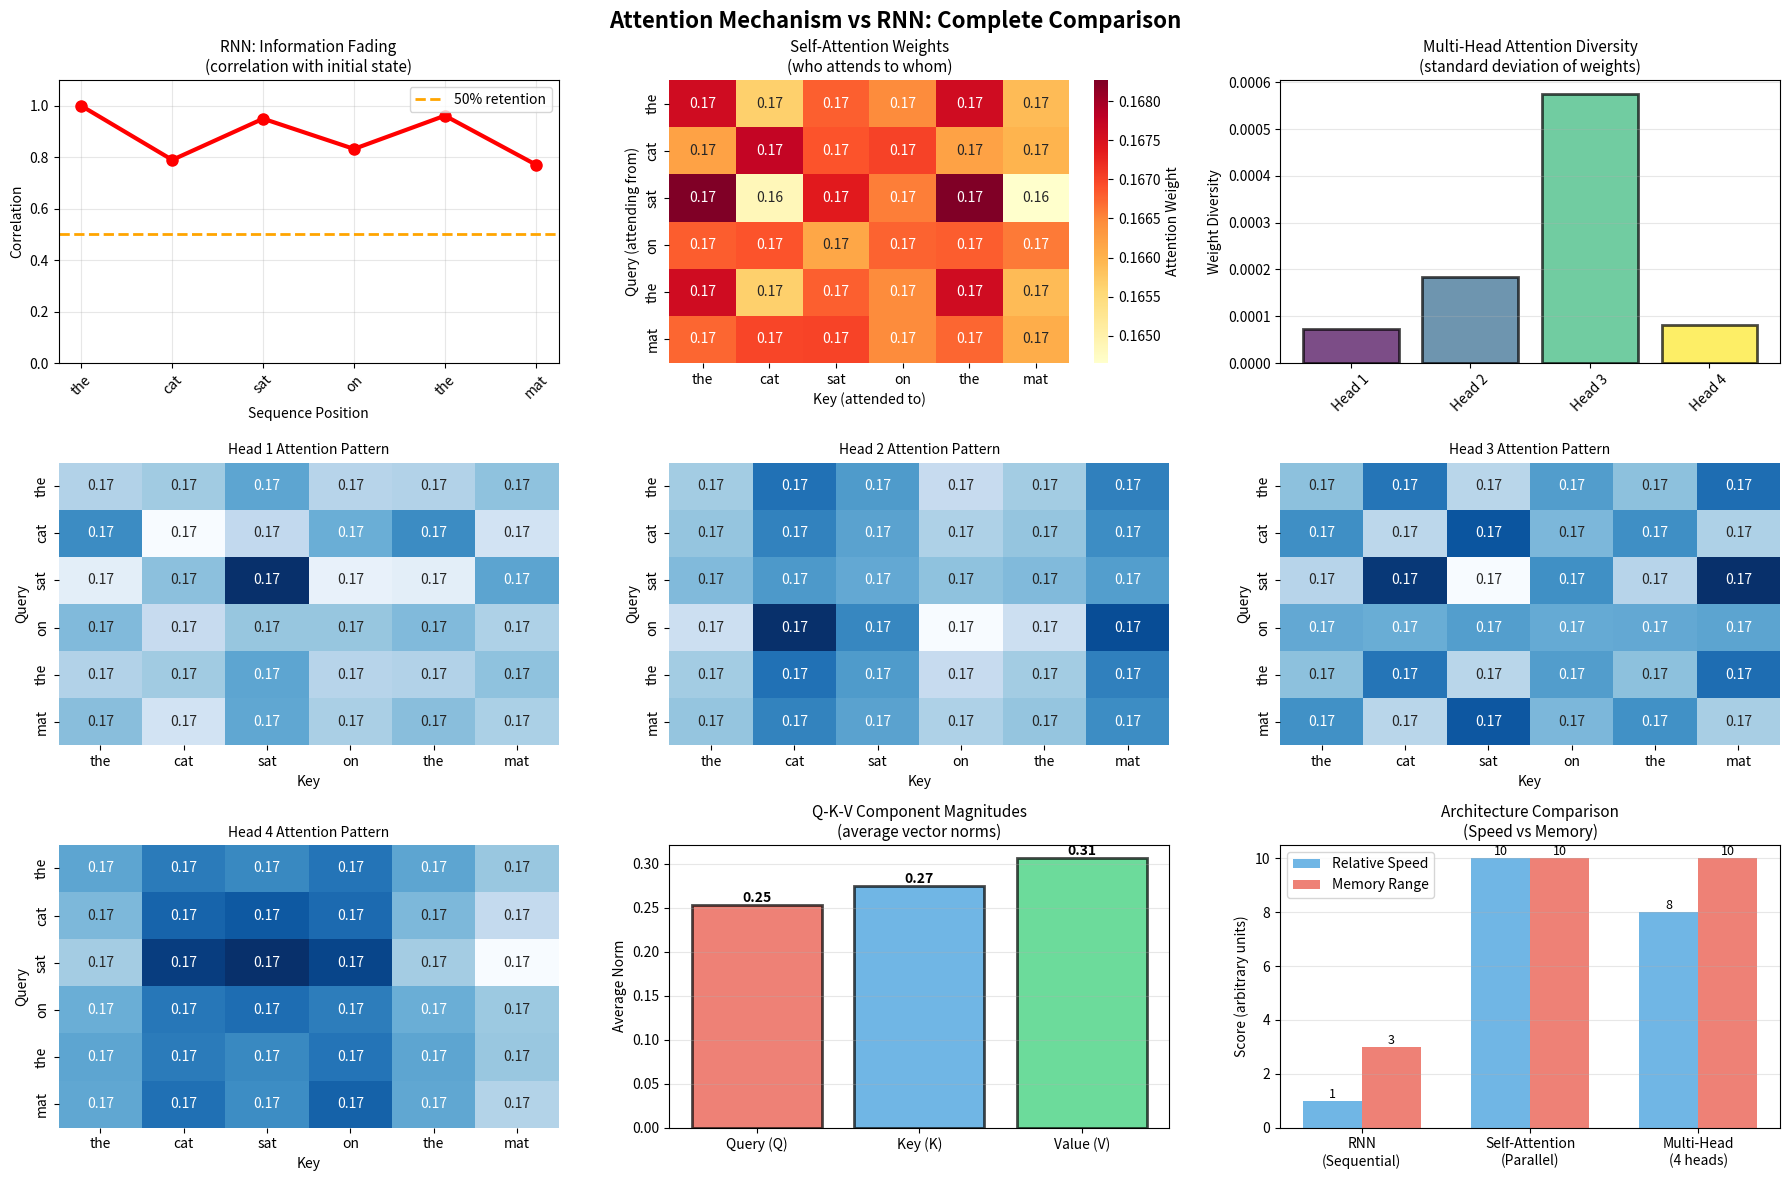

Reproduce this figure in Python.
import numpy as np                                                                             # Import NumPy for numerical operations
import matplotlib.pyplot as plt                                                                # Import matplotlib for visualization
import seaborn as sns                                                                          # Import seaborn for advanced visualization

# ===== ACTIVATION FUNCTIONS =====
def softmax(x):                                                                                # Softmax for attention weights
    exp_x = np.exp(x - np.max(x, axis=-1, keepdims=True))                                      # Stability: subtract max
    return exp_x / np.sum(exp_x, axis=-1, keepdims=True)                                       # Normalize to probabilities

def sigmoid(x):                                                                                # Sigmoid activation (0 to 1)
    return 1 / (1 + np.exp(-np.clip(x, -500, 500)))                                            # Clip to prevent overflow

# ===== SIMPLE RNN FOR COMPARISON =====
class SimpleRNN:                                                                               # Basic RNN implementation
    def __init__(self, input_size, hidden_size):                                               # Initialize RNN
        self.hidden_size = hidden_size                                                         # Store hidden dimension
        self.Wx = np.random.randn(input_size, hidden_size) * 0.1                               # Input-to-hidden weights
        self.Wh = np.random.randn(hidden_size, hidden_size) * 0.1                              # Hidden-to-hidden weights
        self.b = np.zeros((1, hidden_size))                                                    # Bias term
        
    def forward(self, inputs):                                                                 # Forward pass through sequence
        h = np.zeros((1, self.hidden_size))                                                    # Initialize hidden state
        hidden_states = []                                                                     # Store all hidden states
        
        for x in inputs:                                                                       # Process each token
            x = x.reshape(1, -1)                                                               # Reshape input
            h = np.tanh(np.dot(x, self.Wx) + np.dot(h, self.Wh) + self.b)                      # Update hidden state
            hidden_states.append(h.copy())                                                     # Store hidden state
        
        return hidden_states                                                                   # Return all states

# ===== SELF-ATTENTION MECHANISM =====
class SelfAttention:                                                                           # Self-Attention implementation
    def __init__(self, d_model):                                                               # Initialize attention
        self.d_model = d_model                                                                 # Model dimension
        self.W_q = np.random.randn(d_model, d_model) * 0.1                                     # Query projection matrix
        self.W_k = np.random.randn(d_model, d_model) * 0.1                                     # Key projection matrix
        self.W_v = np.random.randn(d_model, d_model) * 0.1                                     # Value projection matrix
        
    def forward(self, X):                                                                      # Forward pass
        # Step 1: Create Q, K, V
        Q = np.dot(X, self.W_q)                                                                # Query: what I'm looking for
        K = np.dot(X, self.W_k)                                                                # Key: what I can offer
        V = np.dot(X, self.W_v)                                                                # Value: actual information
        
        # Step 2: Calculate attention scores
        scores = np.dot(Q, K.T)                                                                # QK^T: similarity matrix
        
        # Step 3: Scale scores
        scores = scores / np.sqrt(self.d_model)                                                # Scale by sqrt(d_k)
        
        # Step 4: Apply softmax
        attention_weights = softmax(scores)                                                    # Convert to probabilities
        
        # Step 5: Apply attention to values
        output = np.dot(attention_weights, V)                                                  # Weighted sum of values
        
        return output, attention_weights, Q, K, V                                              # Return all components

# ===== MULTI-HEAD ATTENTION =====
class MultiHeadAttention:                                                                      # Multi-head attention
    def __init__(self, d_model, num_heads):                                                    # Initialize multi-head
        assert d_model % num_heads == 0, "d_model must be divisible by num_heads"              # Check divisibility
        
        self.d_model = d_model                                                                 # Model dimension
        self.num_heads = num_heads                                                             # Number of heads
        self.d_k = d_model // num_heads                                                        # Dimension per head
        
        # Create separate attention for each head
        self.heads = [SelfAttention(self.d_k) for _ in range(num_heads)]                       # Independent heads
        self.W_o = np.random.randn(d_model, d_model) * 0.1                                     # Output projection
        
    def forward(self, X):                                                                      # Forward pass
        batch_size, seq_len, _ = X.shape                                                       # Get dimensions
        
        # Split input for each head
        X_split = np.array_split(X, self.num_heads, axis=-1)                                   # Split along features
        
        # Apply attention in each head
        head_outputs = []                                                                      # Store head outputs
        head_weights = []                                                                      # Store attention weights
        
        for i, head in enumerate(self.heads):                                                  # Process each head
            output, weights, _, _, _ = head.forward(X_split[i][0])                             # Single-head attention
            head_outputs.append(output)                                                        # Store output
            head_weights.append(weights)                                                       # Store weights
        
        # Concatenate heads
        concat_output = np.concatenate(head_outputs, axis=-1)                                  # Merge all heads
        
        # Final projection
        final_output = np.dot(concat_output, self.W_o)                                         # Linear transformation
        
        return final_output, head_weights                                                      # Return output and weights

# ===== TEST SENTENCE ENCODING =====
def encode_sentence(sentence, vocab, embedding_dim=8):                                         # Convert sentence to embeddings
    """Convert sentence to numerical embeddings"""
    tokens = sentence.lower().split()                                                          # Tokenize sentence
    embeddings = []                                                                            # Store embeddings
    
    for token in tokens:                                                                       # Process each word
        if token in vocab:                                                                     # Check if in vocabulary
            embeddings.append(vocab[token])                                                    # Get embedding
        else:                                                                                  # Unknown word
            embeddings.append(np.random.randn(embedding_dim) * 0.1)                            # Random embedding
    
    return np.array(embeddings), tokens                                                        # Return embeddings and tokens

# ===== DEMONSTRATE ATTENTION VS RNN =====
print("=" * 80)                                                                                # Header separator
print("ATTENTION MECHANISM vs RNN: Information Flow Comparison")                               # Main title
print("=" * 80)                                                                                # Header separator

# Create simple vocabulary with embeddings
embedding_dim = 8                                                                              # Embedding dimension
vocab = {                                                                                      # Simple vocabulary
    'the': np.array([0.1, 0.2, 0.3, 0.1, 0.5, 0.2, 0.1, 0.3]),                                 # Article
    'cat': np.array([0.8, 0.1, 0.2, 0.7, 0.1, 0.6, 0.3, 0.2]),                                 # Noun (animal)
    'sat': np.array([0.2, 0.7, 0.1, 0.3, 0.8, 0.1, 0.5, 0.4]),                                 # Verb (action)
    'on': np.array([0.3, 0.1, 0.6, 0.2, 0.3, 0.4, 0.2, 0.1]),                                  # Preposition
    'mat': np.array([0.5, 0.3, 0.2, 0.6, 0.2, 0.7, 0.1, 0.5]),                                 # Noun (object)
}

# Test sentence
test_sentence = "the cat sat on the mat"                                                       # Example sentence
embeddings, tokens = encode_sentence(test_sentence, vocab, embedding_dim)                      # Get embeddings
print(f"\nTest Sentence: '{test_sentence}'")                                                   # Display sentence
print(f"Tokens: {tokens}")                                                                     # Display tokens
print(f"Sequence Length: {len(tokens)} words")                                                 # Length
print(f"Embedding Dimension: {embedding_dim}")                                                 # Dimension

# ===== RNN PROCESSING =====
print("\n" + "=" * 80)                                                                         # Section separator
print("RNN PROCESSING (Sequential Information Flow)")                                          # RNN section title
print("=" * 80)                                                                                # Section separator

rnn = SimpleRNN(input_size=embedding_dim, hidden_size=8)                                       # Create RNN
rnn_hidden_states = rnn.forward(embeddings)                                                    # Process sequence

print("\nRNN Hidden States (information fades over time):")                                    # RNN states title
for i, (token, state) in enumerate(zip(tokens, rnn_hidden_states)):                            # Show each state
    print(f"  Step {i+1} ('{token}'): {np.round(state[0][:4], 3)}... (showing first 4 dims)")  # First 4 dimensions

# Calculate information retention (correlation with first state)
first_state = rnn_hidden_states[0]                                                             # Initial state
correlations = []                                                                              # Store correlations
for state in rnn_hidden_states:                                                                # Check each state
    corr = np.corrcoef(first_state[0], state[0])[0, 1]                                         # Correlation coefficient
    correlations.append(corr)                                                                  # Store result

print(f"\nInformation Retention (correlation with initial state):")                            # Retention title
for i, (token, corr) in enumerate(zip(tokens, correlations)):                                  # Show retention
    print(f"  '{token}': {corr:.3f} {'⚠️ FADING' if corr < 0.5 and i > 0 else '✓'}")          # Indicate fading

# ===== ATTENTION PROCESSING =====
print("\n" + "=" * 80)                                                                         # Section separator
print("SELF-ATTENTION PROCESSING (Direct Information Access)")                                 # Attention section
print("=" * 80)                                                                                # Section separator

# Add batch dimension for attention
embeddings_batch = embeddings.reshape(1, len(tokens), embedding_dim)                           # Add batch dimension

attention = SelfAttention(d_model=embedding_dim)                                               # Create attention
output, attn_weights, Q, K, V = attention.forward(embeddings_batch[0])                         # Apply attention

print("\nAttention Weights Matrix (who looks at whom):")                                       # Weights title
print("Rows: Query words | Columns: Key words")                                                # Matrix explanation
print(np.round(attn_weights, 3))                                                               # Show weights matrix

print("\n" + "-" * 80)                                                                         # Separator
print("Interpretation: Each row shows where that word 'pays attention'")                       # Explanation
print("-" * 80)                                                                                # Separator

# Analyze specific attention patterns
for i, query_token in enumerate(tokens):                                                       # Analyze each word
    weights = attn_weights[i]                                                                  # Get attention weights
    max_idx = np.argmax(weights)                                                               # Find most attended
    max_weight = weights[max_idx]                                                              # Get max weight
    
    print(f"\n'{query_token}' (position {i+1}) attends most to:")                              # Query word
    print(f"  → '{tokens[max_idx]}' (weight: {max_weight:.3f})")                               # Most attended word
    
    # Show top 3 attended words
    top3_indices = np.argsort(weights)[-3:][::-1]                                              # Top 3 indices
    print(f"  Top 3 attended words:")                                                          # Top 3 header
    for idx in top3_indices:                                                                   # Show top 3
        print(f"    - '{tokens[idx]}': {weights[idx]:.3f}")                                    # Word and weight

# ===== MULTI-HEAD ATTENTION =====
print("\n" + "=" * 80)                                                                         # Section separator
print("MULTI-HEAD ATTENTION (Multiple Perspectives)")                                          # Multi-head section
print("=" * 80)                                                                                # Section separator

num_heads = 4                                                                                  # Number of heads
multi_head = MultiHeadAttention(d_model=embedding_dim, num_heads=num_heads)                    # Create multi-head
mh_output, mh_weights = multi_head.forward(embeddings_batch)                                   # Apply multi-head

print(f"\nNumber of Heads: {num_heads}")                                                       # Number of heads
print(f"Dimension per Head: {embedding_dim // num_heads}")                                     # Dimension per head

print("\nEach head learns different relationships:")                                           # Heads explanation
for head_idx, head_weights in enumerate(mh_weights):                                           # Show each head
    print(f"\n--- Head {head_idx + 1} ---")                                                    # Head number
    
    # Find strongest attention pattern in this head
    max_pos = np.unravel_index(np.argmax(head_weights), head_weights.shape)                    # Strongest attention
    from_token = tokens[max_pos[0]]                                                            # Source word
    to_token = tokens[max_pos[1]]                                                              # Target word
    weight = head_weights[max_pos]                                                             # Weight value
    
    print(f"Strongest pattern: '{from_token}' → '{to_token}' (weight: {weight:.3f})")          # Show pattern
    
    # Show this head's focus
    avg_weights = np.mean(head_weights, axis=0)                                                # Average attention
    most_attended_idx = np.argmax(avg_weights)                                                 # Most attended word
    print(f"Most attended word overall: '{tokens[most_attended_idx]}'")                        # Show most attended



# ===== VISUALIZATIONS =====
fig = plt.figure(figsize=(18, 12)) # Create large figure
fig.suptitle('Attention Mechanism vs RNN: Complete Comparison', fontsize=16, fontweight='bold') # Main title

# Plot 1: RNN Information Fading
plt.subplot(3, 3, 1) # First subplot
steps = np.arange(len(tokens)) # Time steps
plt.plot(steps, correlations, 'r-o', linewidth=3, markersize=8) # Plot correlation decay
plt.axhline(y=0.5, color='orange', linestyle='--', linewidth=2, label='50% retention') # Reference line
plt.title('RNN: Information Fading\n(correlation with initial state)', fontsize=11) # Title
plt.xlabel('Sequence Position') # X-label
plt.ylabel('Correlation') # Y-label
plt.xticks(steps, tokens, rotation=45) # Token labels
plt.ylim([0, 1.1]) # Y-axis limits
plt.legend() # Legend
plt.grid(True, alpha=0.3) # Grid

# Plot 2: Attention Weight Heatmap
plt.subplot(3, 3, 2) # Second subplot
sns.heatmap(attn_weights, annot=True, fmt='.2f', cmap='YlOrRd', # Attention heatmap
            xticklabels=tokens, yticklabels=tokens, cbar_kws={'label': 'Attention Weight'}) # Labels
plt.title('Self-Attention Weights\n(who attends to whom)', fontsize=11) # Title
plt.xlabel('Key (attended to)') # X-label
plt.ylabel('Query (attending from)') # Y-label

# Plot 3: Multi-Head Attention Overview
plt.subplot(3, 3, 3) # Third subplot
head_names = [f'Head {i+1}' for i in range(num_heads)] # Head labels
head_diversity = [np.std(weights) for weights in mh_weights] # Weight diversity
colors = plt.cm.viridis(np.linspace(0, 1, num_heads)) # Colors for bars
bars = plt.bar(head_names, head_diversity, color=colors, alpha=0.7, edgecolor='black', linewidth=2) # Bar plot
plt.title('Multi-Head Attention Diversity\n(standard deviation of weights)', fontsize=11) # Title
plt.ylabel('Weight Diversity') # Y-label
plt.xticks(rotation=45) # Rotate labels
plt.grid(True, alpha=0.3, axis='y') # Grid

# Plot 4-7: Individual Head Patterns
for head_idx in range(min(4, num_heads)): # First 4 heads
    plt.subplot(3, 3, 4 + head_idx) # Subplot position
    sns.heatmap(mh_weights[head_idx], annot=True, fmt='.2f', cmap='Blues', # Head heatmap
                xticklabels=tokens, yticklabels=tokens, cbar=False) # No colorbar
    plt.title(f'Head {head_idx + 1} Attention Pattern', fontsize=10) # Title
    plt.xlabel('Key') # X-label
    plt.ylabel('Query') # Y-label

# Plot 8: Query-Key-Value Dimensions
plt.subplot(3, 3, 8) # Eighth subplot
components = ['Query (Q)', 'Key (K)', 'Value (V)'] # Component names
q_norm = np.mean([np.linalg.norm(Q[i]) for i in range(len(Q))]) # Average Q norm
k_norm = np.mean([np.linalg.norm(K[i]) for i in range(len(K))]) # Average K norm
v_norm = np.mean([np.linalg.norm(V[i]) for i in range(len(V))]) # Average V norm
norms = [q_norm, k_norm, v_norm] # All norms
colors_qkv = ['#e74c3c', '#3498db', '#2ecc71'] # Colors
bars = plt.bar(components, norms, color=colors_qkv, alpha=0.7, edgecolor='black', linewidth=2) # Bar plot
plt.title('Q-K-V Component Magnitudes\n(average vector norms)', fontsize=11) # Title
plt.ylabel('Average Norm') # Y-label
plt.grid(True, alpha=0.3, axis='y') # Grid
for bar, norm in zip(bars, norms): # Annotate bars
    height = bar.get_height() # Bar height
    plt.text(bar.get_x() + bar.get_width()/2., height, # Position text
             f'{norm:.2f}', ha='center', va='bottom', fontsize=10, fontweight='bold') # Norm value

# Plot 9: Architecture Comparison
plt.subplot(3, 3, 9) # Ninth subplot
models = ['RNN\n(Sequential)', 'Self-Attention\n(Parallel)', 'Multi-Head\n(4 heads)'] # Model names
speeds = [1, 10, 8] # Relative speeds
memory_range = [3, 10, 10] # Memory capability

x = np.arange(len(models)) # X positions
width = 0.35 # Bar width

bars1 = plt.bar(x - width/2, speeds, width, label='Relative Speed', color='#3498db', alpha=0.7) # Speed bars
bars2 = plt.bar(x + width/2, memory_range, width, label='Memory Range', color='#e74c3c', alpha=0.7) # Memory bars

plt.title('Architecture Comparison\n(Speed vs Memory)', fontsize=11) # Title
plt.ylabel('Score (arbitrary units)') # Y-label
plt.xticks(x, models) # Model labels
plt.legend() # Legend
plt.grid(True, alpha=0.3, axis='y') # Grid

# Annotate bars
for bars in [bars1, bars2]: # Both bar sets
    for bar in bars: # Each bar
        height = bar.get_height() # Bar height
        plt.text(bar.get_x() + bar.get_width()/2., height, # Position
                 f'{height:.0f}', ha='center', va='bottom', fontsize=9) # Value

plt.tight_layout() # Adjust spacing
plt.show() # Display plot